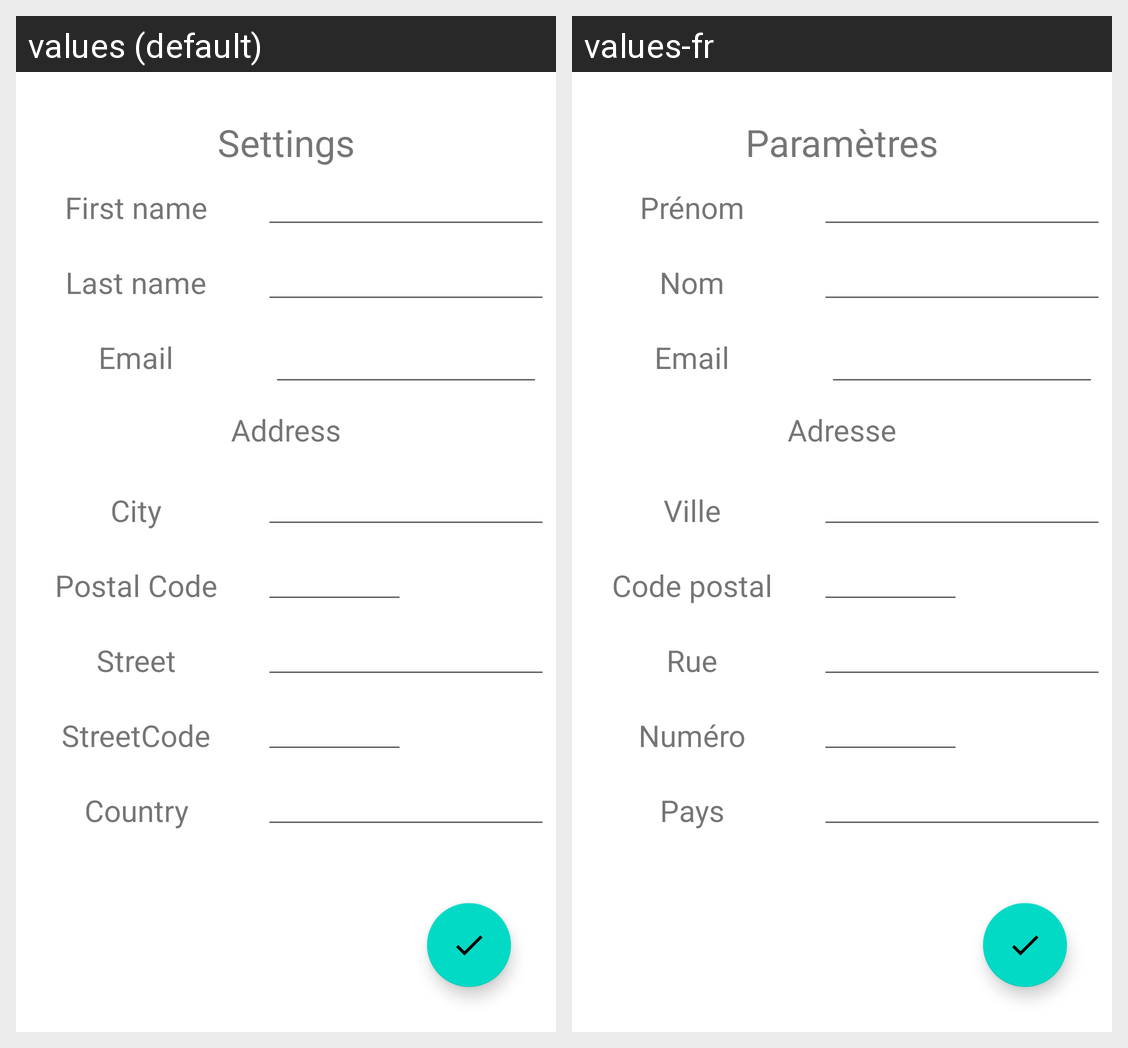

This grid shows one Android layout under two languages. Give, for every string resource on the screen, its name, the default text and each shown locale's text.
Android screen res/layout/activity_settings.xml rendered under 2 locales, left to right: values (default), values-fr. Device: Nexus 5 (rendered at 1080×1920; each locale shown at half size, 540×960, under a caption strip naming it); theme Theme.ModuloTechTest.
Strings drawn on this screen, with the default value and each locale's value (text and hints the layout hard-codes, and strings that could not be matched under every locale, appear in the picture but are not listed):

additional_settings
  values: Settings
  values-fr: Paramètres

prenom
  values: First name
  values-fr: Prénom

nom
  values: Last name
  values-fr: Nom

email
  values: Email
  values-fr: Email

address
  values: Address
  values-fr: Adresse

city
  values: City
  values-fr: Ville

postalCode
  values: Postal Code
  values-fr: Code postal

street
  values: Street
  values-fr: Rue

streetCode
  values: StreetCode
  values-fr: Numéro

country
  values: Country
  values-fr: Pays
